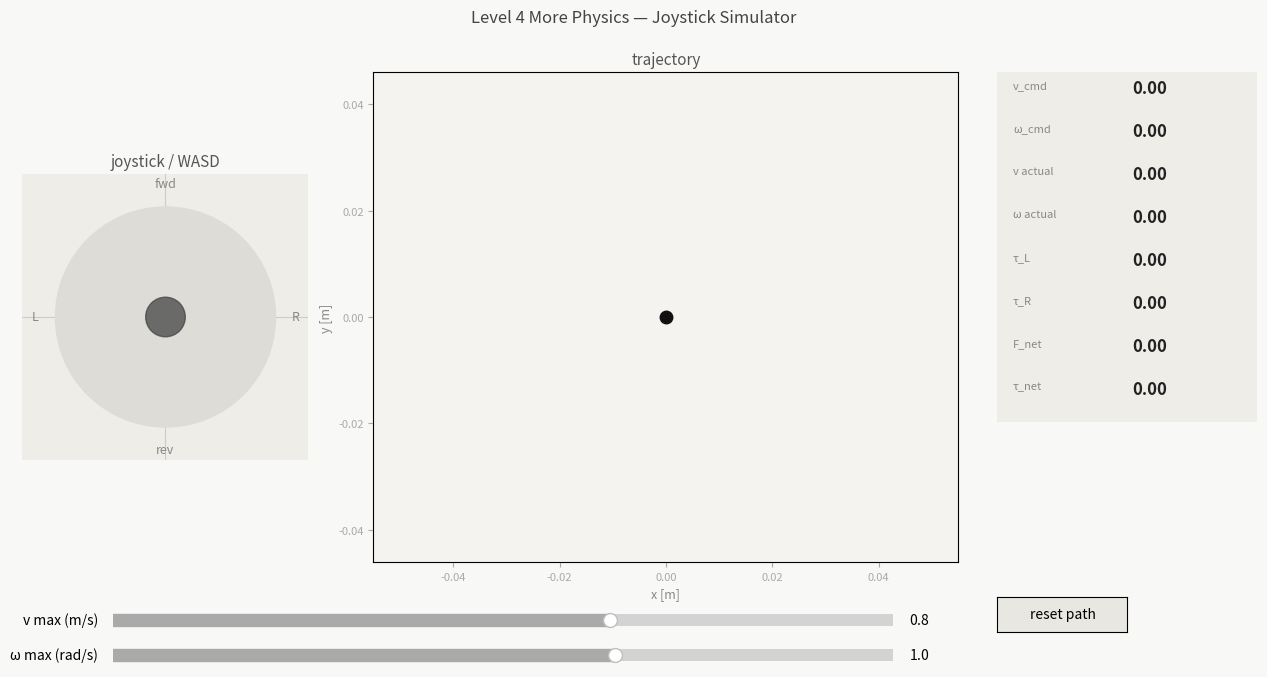

The matplotlib source for this figure:

import numpy as np
import matplotlib.pyplot as plt
from matplotlib.widgets import Slider, Button
from matplotlib.animation import FuncAnimation


def clamp(value, min_value, max_value):
    return max(min_value, min(value, max_value))


def apply_deadband(value, threshold):
    if abs(value) < threshold:
        return 0.0
    return value


def smooth_sign(value, epsilon=1e-3):
    return value / (abs(value) + epsilon)


def joystick_to_body_command(jx, jy, v_limit, omega_limit):
    """
    Shared high-level input interface for all joystick files.
    Same meaning as NAV2:
        output v_cmd [m/s], omega_cmd [rad/s]
    Positive jx = turn right, therefore omega_cmd is negative.
    """
    v_cmd = v_limit * jy
    omega_cmd = -omega_limit * jx
    if abs(jx) > 0 and abs(jy) > 0:
        v_cmd *= 0.7071
        omega_cmd *= 0.7071
    return v_cmd, omega_cmd


def body_to_wheel_speeds(v, omega, r, b):
    omega_left = (v - (b / 2.0) * omega) / r
    omega_right = (v + (b / 2.0) * omega) / r
    return omega_left, omega_right

"""
Level 4 joystick differential-drive wheelchair simulation.

Same high-level input as the NAV2 version:
    v_cmd, omega_cmd
Extra physics: torque-equivalent drive, traction loss, Coulomb-like resistance, turn efficiency.
"""

r = 0.3
b = 0.5
m = 120.0
J = 25.0
dt = 0.05
V_LIMIT_INIT = 0.8
V_LIMIT_MAX = 1.2
OMEGA_LIMIT_INIT = 1.0
OMEGA_LIMIT_MAX = 1.5
a_max = 1.0
alpha_max = 2.5
tau_left_max = 45.0
tau_right_max = 45.0
c_v = 18.0
c_omega = 12.0
F_c = 8.0
tau_c = 4.0
mu_left = 0.92
mu_right = 0.88
eta_turn = 0.90
torque_gain = 45.0
x0 = y0 = theta0 = 0.0
v0 = 0.0
omega0 = 0.0
WINDOW_TITLE = 'Level 4 More Physics — Joystick Simulator'
EXTRA_METRIC_LABELS = ['τ_L', 'τ_R', 'F_net', 'τ_net']


def make_extra_state():
    return {}


def model_step(state, extra_state, v_cmd, omega_cmd, dt):
    v_cmd = clamp(v_cmd, -V_LIMIT_MAX, V_LIMIT_MAX)
    omega_cmd = clamp(omega_cmd, -OMEGA_LIMIT_MAX, OMEGA_LIMIT_MAX)
    omega_left_cmd, omega_right_cmd = body_to_wheel_speeds(v_cmd, omega_cmd, r, b)
    tau_left = clamp(torque_gain * omega_left_cmd / 4.0, -tau_left_max, tau_left_max)
    tau_right = clamp(torque_gain * omega_right_cmd / 4.0, -tau_right_max, tau_right_max)
    F_left_eff = mu_left * tau_left / r
    F_right_eff = mu_right * tau_right / r
    F_resist = c_v * state['v'] + F_c * smooth_sign(state['v'])
    tau_resist = c_omega * state['omega'] + tau_c * smooth_sign(state['omega'])
    force_net = F_left_eff + F_right_eff - F_resist
    torque_net = eta_turn * (b / 2.0) * (F_right_eff - F_left_eff) - tau_resist
    v_dot = clamp(force_net / m, -a_max, a_max)
    omega_dot = clamp(torque_net / J, -alpha_max, alpha_max)
    state['v'] = clamp(state['v'] + v_dot * dt, -V_LIMIT_MAX, V_LIMIT_MAX)
    state['omega'] = clamp(state['omega'] + omega_dot * dt, -OMEGA_LIMIT_MAX, OMEGA_LIMIT_MAX)
    state['x'] += state['v'] * np.cos(state['theta']) * dt
    state['y'] += state['v'] * np.sin(state['theta']) * dt
    state['theta'] += state['omega'] * dt
    return [tau_left, tau_right, force_net, torque_net]

JOYSTICK_RADIUS = 1.0
THUMB_RADIUS = 0.18
MAX_PATH_POINTS = 3000

state = {'x': x0, 'y': y0, 'theta': theta0, 'v': v0, 'omega': omega0}
extra_state = make_extra_state()
path_x = [x0]
path_y = [y0]
joy = {'x': 0.0, 'y': 0.0, 'dragging': False}
key_state = {'w': False, 'a': False, 's': False, 'd': False}

v_limit = V_LIMIT_INIT
omega_limit = OMEGA_LIMIT_INIT

fig = plt.figure(figsize=(13, 7), facecolor='#f8f8f6')
fig.canvas.manager.set_window_title(WINDOW_TITLE)
ax_joy = fig.add_axes([0.03, 0.18, 0.22, 0.70])
ax_traj = fig.add_axes([0.30, 0.18, 0.45, 0.70])
ax_info = fig.add_axes([0.78, 0.38, 0.20, 0.50])
ax_slide_v = fig.add_axes([0.10, 0.08, 0.60, 0.035])
ax_slide_w = fig.add_axes([0.10, 0.03, 0.60, 0.035])

ax_joy.set_xlim(-1.3, 1.3); ax_joy.set_ylim(-1.3, 1.3)
ax_joy.set_aspect('equal'); ax_joy.set_facecolor('#eeede8')
ax_joy.set_title('joystick / WASD', fontsize=11, color='#555')
ax_joy.axhline(0, color='#ccc', linewidth=0.8); ax_joy.axvline(0, color='#ccc', linewidth=0.8)
ax_joy.set_xticks([]); ax_joy.set_yticks([])
for spine in ax_joy.spines.values(): spine.set_visible(False)
ax_joy.add_patch(plt.Circle((0, 0), JOYSTICK_RADIUS, color='#dddcd6', zorder=2))
joy_thumb = plt.Circle((0, 0), THUMB_RADIUS, color='#444', alpha=0.75, zorder=4)
ax_joy.add_patch(joy_thumb)
ax_joy.text(0, 1.15, 'fwd', ha='center', va='bottom', fontsize=9, color='#888')
ax_joy.text(0, -1.15, 'rev', ha='center', va='top', fontsize=9, color='#888')
ax_joy.text(1.15, 0, 'R', ha='left', va='center', fontsize=9, color='#888')
ax_joy.text(-1.15, 0, 'L', ha='right', va='center', fontsize=9, color='#888')

ax_traj.set_facecolor('#f4f3ef')
ax_traj.set_title('trajectory', fontsize=11, color='#555')
ax_traj.set_xlabel('x [m]', fontsize=9, color='#888')
ax_traj.set_ylabel('y [m]', fontsize=9, color='#888')
ax_traj.tick_params(colors='#aaa', labelsize=8)
ax_traj.set_aspect('equal', adjustable='datalim')
traj_line, = ax_traj.plot([], [], color='#333', linewidth=1.5, alpha=0.5)
chair_dot, = ax_traj.plot([x0], [y0], 'o', color='#111', markersize=9)
heading_line, = ax_traj.plot([], [], color='#111', linewidth=2)

ax_info.set_facecolor('#eeede8'); ax_info.set_xlim(0, 1); ax_info.set_ylim(0, 1)
ax_info.set_xticks([]); ax_info.set_yticks([])
for spine in ax_info.spines.values(): spine.set_visible(False)
metric_labels = ['v_cmd', 'ω_cmd', 'v actual', 'ω actual'] + EXTRA_METRIC_LABELS
metric_texts = []
for i, lbl in enumerate(metric_labels):
    y_pos = 0.92 - i * (0.86 / max(1, len(metric_labels) - 1))
    ax_info.text(0.06, y_pos + 0.035, lbl, fontsize=8, color='#888', transform=ax_info.transAxes)
    t = ax_info.text(0.52, y_pos + 0.02, '0.00', fontsize=12, fontweight='bold', color='#222', transform=ax_info.transAxes)
    metric_texts.append(t)

slider_v = Slider(ax_slide_v, 'v max (m/s)', 0.1, V_LIMIT_MAX, valinit=V_LIMIT_INIT, valstep=0.05, color='#aaa')
slider_w = Slider(ax_slide_w, 'ω max (rad/s)', 0.1, OMEGA_LIMIT_MAX, valinit=OMEGA_LIMIT_INIT, valstep=0.05, color='#aaa')

def on_slider(_):
    global v_limit, omega_limit
    v_limit = slider_v.val
    omega_limit = slider_w.val
slider_v.on_changed(on_slider); slider_w.on_changed(on_slider)

ax_reset = fig.add_axes([0.78, 0.08, 0.10, 0.05])
reset_btn = Button(ax_reset, 'reset path', color='#e8e7e2', hovercolor='#d8d7d2')

def on_reset(event):
    global path_x, path_y, extra_state
    state['x'] = x0; state['y'] = y0; state['theta'] = theta0; state['v'] = v0; state['omega'] = omega0
    extra_state = make_extra_state()
    path_x = [x0]; path_y = [y0]
reset_btn.on_clicked(on_reset)


def clamp_to_circle(dx, dy):
    dist = np.hypot(dx, dy)
    if dist > JOYSTICK_RADIUS:
        dx = dx / dist * JOYSTICK_RADIUS
        dy = dy / dist * JOYSTICK_RADIUS
    return dx, dy


def on_press(event):
    if event.inaxes != ax_joy:
        return
    joy['dragging'] = True
    dx, dy = clamp_to_circle(event.xdata or 0, event.ydata or 0)
    joy['x'] = dx; joy['y'] = dy
    joy_thumb.set_center((dx, dy))


def on_move(event):
    if not joy['dragging'] or event.inaxes != ax_joy:
        return
    dx, dy = clamp_to_circle(event.xdata or 0, event.ydata or 0)
    joy['x'] = dx; joy['y'] = dy
    joy_thumb.set_center((dx, dy))


def on_release(event):
    joy['dragging'] = False
    joy['x'] = 0.0; joy['y'] = 0.0
    joy_thumb.set_center((0, 0))


def on_key_press(event):
    k = event.key.lower() if event.key else ''
    if k in ('w', 'up'): key_state['w'] = True
    if k in ('s', 'down'): key_state['s'] = True
    if k in ('a', 'left'): key_state['a'] = True
    if k in ('d', 'right'): key_state['d'] = True


def on_key_release(event):
    k = event.key.lower() if event.key else ''
    if k in ('w', 'up'): key_state['w'] = False
    if k in ('s', 'down'): key_state['s'] = False
    if k in ('a', 'left'): key_state['a'] = False
    if k in ('d', 'right'): key_state['d'] = False


def keys_to_joy():
    jx = (1.0 if key_state['d'] else 0.0) - (1.0 if key_state['a'] else 0.0)
    jy = (1.0 if key_state['w'] else 0.0) - (1.0 if key_state['s'] else 0.0)
    if jx != 0 and jy != 0:
        jx *= 0.7071; jy *= 0.7071
    return jx, jy

fig.canvas.mpl_connect('button_press_event', on_press)
fig.canvas.mpl_connect('motion_notify_event', on_move)
fig.canvas.mpl_connect('button_release_event', on_release)
fig.canvas.mpl_connect('key_press_event', on_key_press)
fig.canvas.mpl_connect('key_release_event', on_key_release)


def update(frame):
    global extra_state
    if joy['dragging']:
        jx, jy = joy['x'], joy['y']
    else:
        jx, jy = keys_to_joy()
        joy_thumb.set_center((jx, jy))

    v_cmd, omega_cmd = joystick_to_body_command(jx, jy, v_limit, omega_limit)
    extra_metrics = model_step(state, extra_state, v_cmd, omega_cmd, dt)

    if abs(v_cmd) > 0.01 or abs(omega_cmd) > 0.01 or abs(state['v']) > 0.01 or abs(state['omega']) > 0.01:
        path_x.append(state['x']); path_y.append(state['y'])
        if len(path_x) > MAX_PATH_POINTS:
            path_x.pop(0); path_y.pop(0)

    traj_line.set_data(path_x, path_y)
    chair_dot.set_data([state['x']], [state['y']])
    hx = state['x'] + 0.4 * np.cos(state['theta'])
    hy = state['y'] + 0.4 * np.sin(state['theta'])
    heading_line.set_data([state['x'], hx], [state['y'], hy])

    all_x = path_x + [state['x']]
    all_y = path_y + [state['y']]
    mx, Mx = min(all_x), max(all_x)
    my, My = min(all_y), max(all_y)
    pad = max(0.8, 0.15 * max(Mx - mx, My - my, 0.1))
    ax_traj.set_xlim(mx - pad, Mx + pad)
    ax_traj.set_ylim(my - pad, My + pad)

    values = [v_cmd, omega_cmd, state['v'], state['omega']] + extra_metrics
    for text, value in zip(metric_texts, values):
        text.set_text(f'{value:+.2f}')

    return (traj_line, chair_dot, heading_line, joy_thumb, *metric_texts)

ani = FuncAnimation(fig, update, interval=int(dt * 1000), blit=False, cache_frame_data=False)
fig.suptitle(WINDOW_TITLE, fontsize=12, color='#444', y=0.97)
plt.show()
